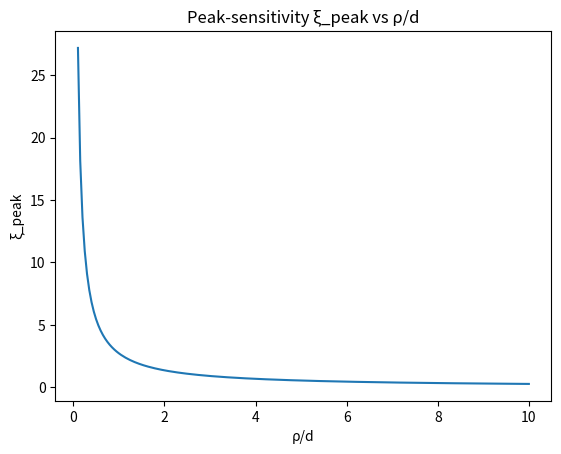
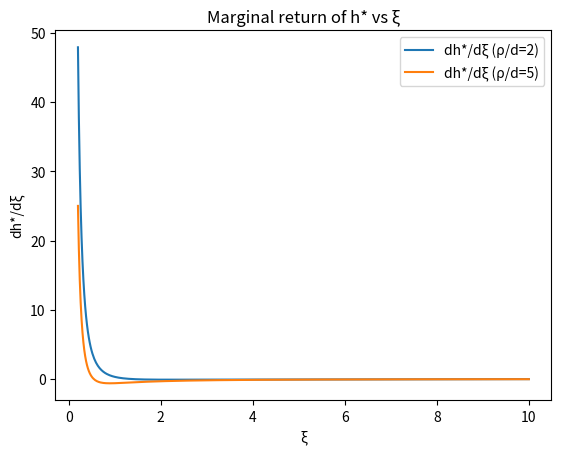
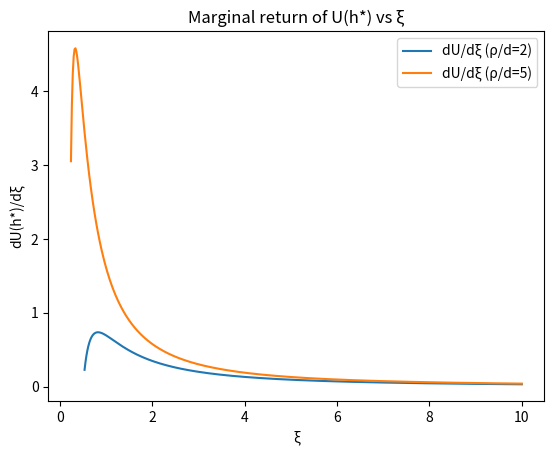
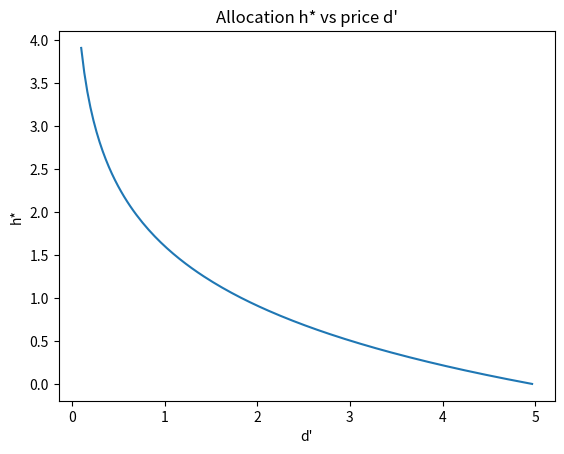
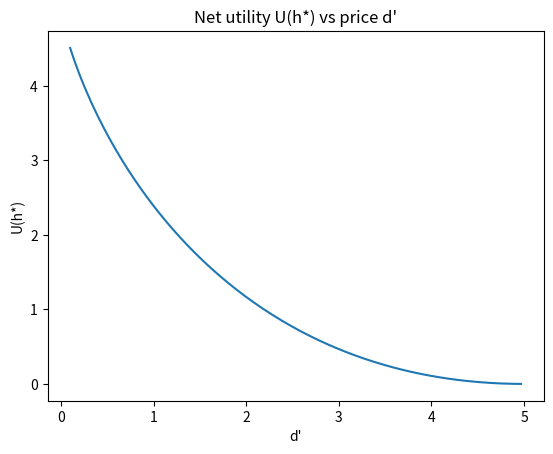
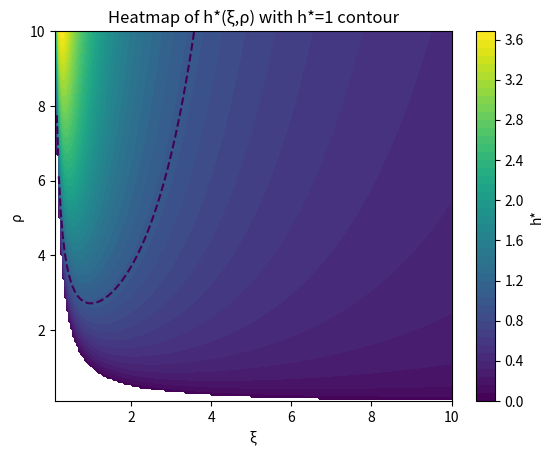
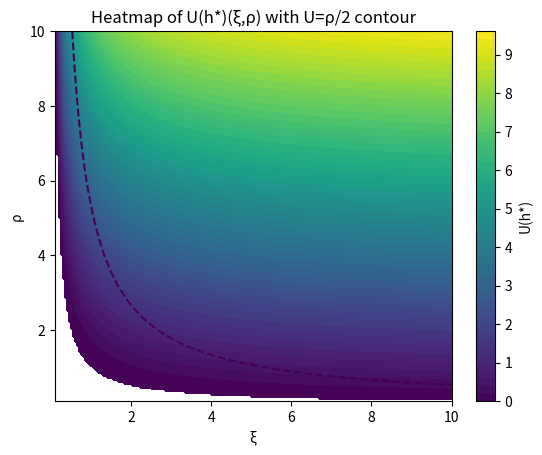
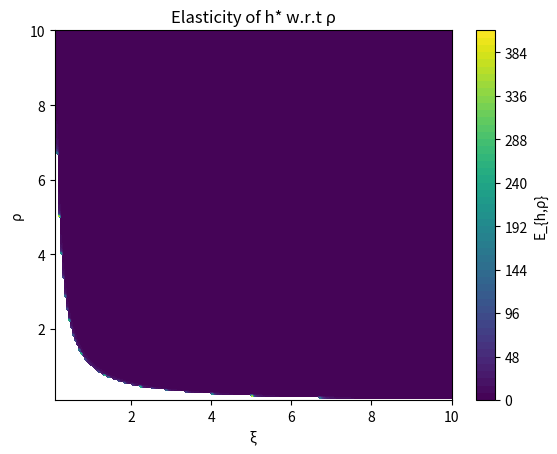
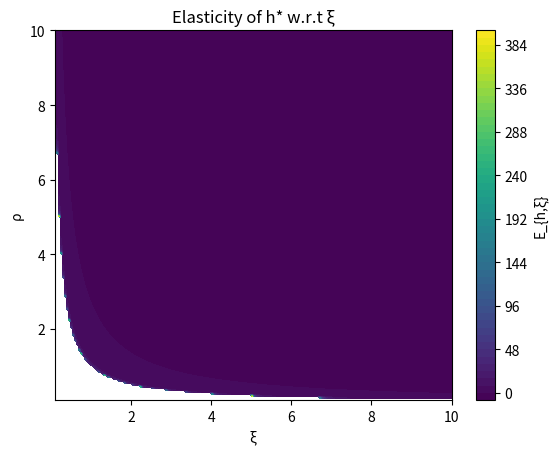
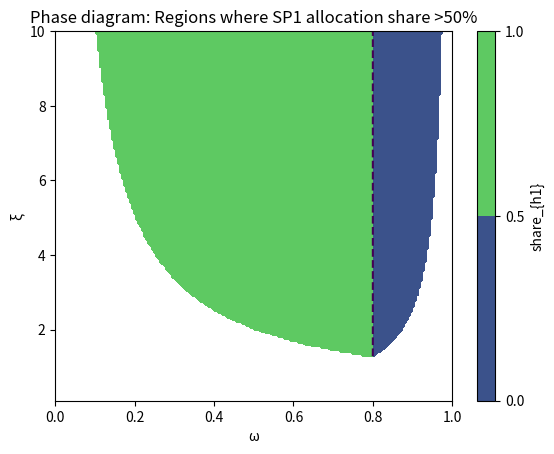

These charts were generated, in order, by the following Python code:
import numpy as np
import matplotlib.pyplot as plt

# Define functions
def h_star(xi, rho, d):
    h = (1/xi) * np.log(rho * xi / d)
    return np.where(h > 0, h, np.nan)

def U_star(xi, rho, d):
    h = h_star(xi, rho, d)
    return rho * (1 - np.exp(-xi * h)) - d * h

# 1. Peak-locus curve: xi_peak vs rho/d
ratios = np.linspace(0.1, 10, 200)
xi_peak = np.e / ratios  # xi_peak = e / (rho/d) for d=1
plt.figure()
plt.plot(ratios, xi_peak)
plt.xlabel('ρ/d')
plt.ylabel('ξ_peak')
plt.title('Peak-sensitivity ξ_peak vs ρ/d')
plt.show()

# 2. Marginal-return profiles: dh*/dξ and dU(h*)/dξ vs ξ
rho_d_values = [2, 5]
xis = np.linspace(0.2, 10, 500)
plt.figure()
for r in rho_d_values:
    # analytic derivative of h*
    dh_dxi = (1 - np.log(r * xis)) / xis**2
    plt.plot(xis, dh_dxi, label=f'dh*/dξ (ρ/d={r})')
plt.xlabel('ξ')
plt.ylabel('dh*/dξ')
plt.title('Marginal return of h* vs ξ')
plt.legend()
plt.show()

plt.figure()
for r in rho_d_values:
    U_vals = U_star(xis, r, 1)
    dU_dxi = np.gradient(U_vals, xis)
    plt.plot(xis, dU_dxi, label=f'dU/dξ (ρ/d={r})')
plt.xlabel('ξ')
plt.ylabel('dU(h*)/dξ')
plt.title('Marginal return of U(h*) vs ξ')
plt.legend()
plt.show()

# 3. Price-sensitivity sweep: h*(d') and U*(d') vs d'
d_prices = np.linspace(0.1, 10, 300)
xi_fixed = 1
rho_fixed = 5
plt.figure()
plt.plot(d_prices, h_star(xi_fixed, rho_fixed, d_prices))
plt.xlabel("d'")
plt.ylabel('h*')
plt.title("Allocation h* vs price d'")
plt.show()

plt.figure()
plt.plot(d_prices, U_star(xi_fixed, rho_fixed, d_prices))
plt.xlabel("d'")
plt.ylabel('U(h*)')
plt.title("Net utility U(h*) vs price d'")
plt.show()

# 4. Contour lines on heatmaps
xis_grid = np.linspace(0.1, 10, 200)
rhos = np.linspace(0.1, 10, 200)
XI, RHO = np.meshgrid(xis_grid, rhos)
H = h_star(XI, RHO, 1)
plt.figure()
cs = plt.contourf(XI, RHO, H, levels=50)
plt.contour(XI, RHO, H, levels=[1], linestyles='--')
plt.xlabel('ξ')
plt.ylabel('ρ')
plt.title('Heatmap of h*(ξ,ρ) with h*=1 contour')
plt.colorbar(cs, label='h*')
plt.show()

U = U_star(XI, RHO, 1)
plt.figure()
cs = plt.contourf(XI, RHO, U, levels=50)
plt.contour(XI, RHO, U - RHO/2, levels=[0], linestyles='--')
plt.xlabel('ξ')
plt.ylabel('ρ')
plt.title('Heatmap of U(h*)(ξ,ρ) with U=ρ/2 contour')
plt.colorbar(cs, label='U(h*)')
plt.show()

# 5. Elasticity surfaces: Eh_rho and Eh_xi
Eh_rho = 1 / (XI * H)
Eh_xi = (1 - np.log(RHO * XI)) / (XI * H)
plt.figure()
cs = plt.contourf(XI, RHO, Eh_rho, levels=50)
plt.xlabel('ξ')
plt.ylabel('ρ')
plt.title('Elasticity of h* w.r.t ρ')
plt.colorbar(cs, label='E_{h,ρ}')
plt.show()

plt.figure()
cs = plt.contourf(XI, RHO, Eh_xi, levels=50)
plt.xlabel('ξ')
plt.ylabel('ρ')
plt.title('Elasticity of h* w.r.t ξ')
plt.colorbar(cs, label='E_{h,ξ}')
plt.show()

# 6. Two-SP phase diagram: share_h1 > 0.5 boundary
omegas = np.linspace(0, 1, 200)
xis = np.linspace(0.1, 10, 200)
OMEGA, XI2 = np.meshgrid(omegas, xis)
l2, l1, beta_tot = 1, 4, 1
rho1 = l1 * (1 - OMEGA) * beta_tot
rho2 = l2 * OMEGA * beta_tot
h1 = h_star(XI2, rho1, 1)
h2 = h_star(XI2, rho2, 1)
share_h1 = h1 / (h1 + h2)
plt.figure()
cs = plt.contourf(OMEGA, XI2, share_h1, levels=[0, 0.5, 1])
plt.contour(OMEGA, XI2, share_h1, levels=[0.5], linestyles='--')
plt.xlabel('ω')
plt.ylabel('ξ')
plt.title('Phase diagram: Regions where SP1 allocation share >50%')
plt.colorbar(cs, label='share_{h1}')
plt.show()
